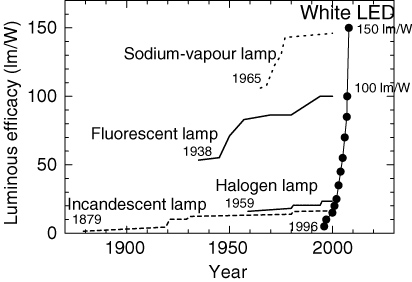

Source data for this figure (header and first rows):
2002,9923188261282; 31,485913256510315; 51; 507,84313725490205
2003,944155871626; 40,23698740906394; 51; 478,9803921568629
2004,9897589920313; 48,74901541930586; 47; 351,6170212765963
2006,9932706631735; 75,07029761364666; 50; 417,5400000000005
2007,9548020791838; 132,0345228577347; 53; 576,5283018867922
1996,252204585538; 4,565809968847333; 0; 0
1996,9870664315108; 8,703271028037364; 0; 0
1999,9265138154028; 13,327492211837978; 0; 0
2001,0288065843622; 17,708333333333286; 0; 0
2001,9473838918284; 21,845794392523345; 0; 0
2005,9891240446796; 62,003504672897165; 0; 0
2007,0914168136392; 88,28855140186914; 0; 0
